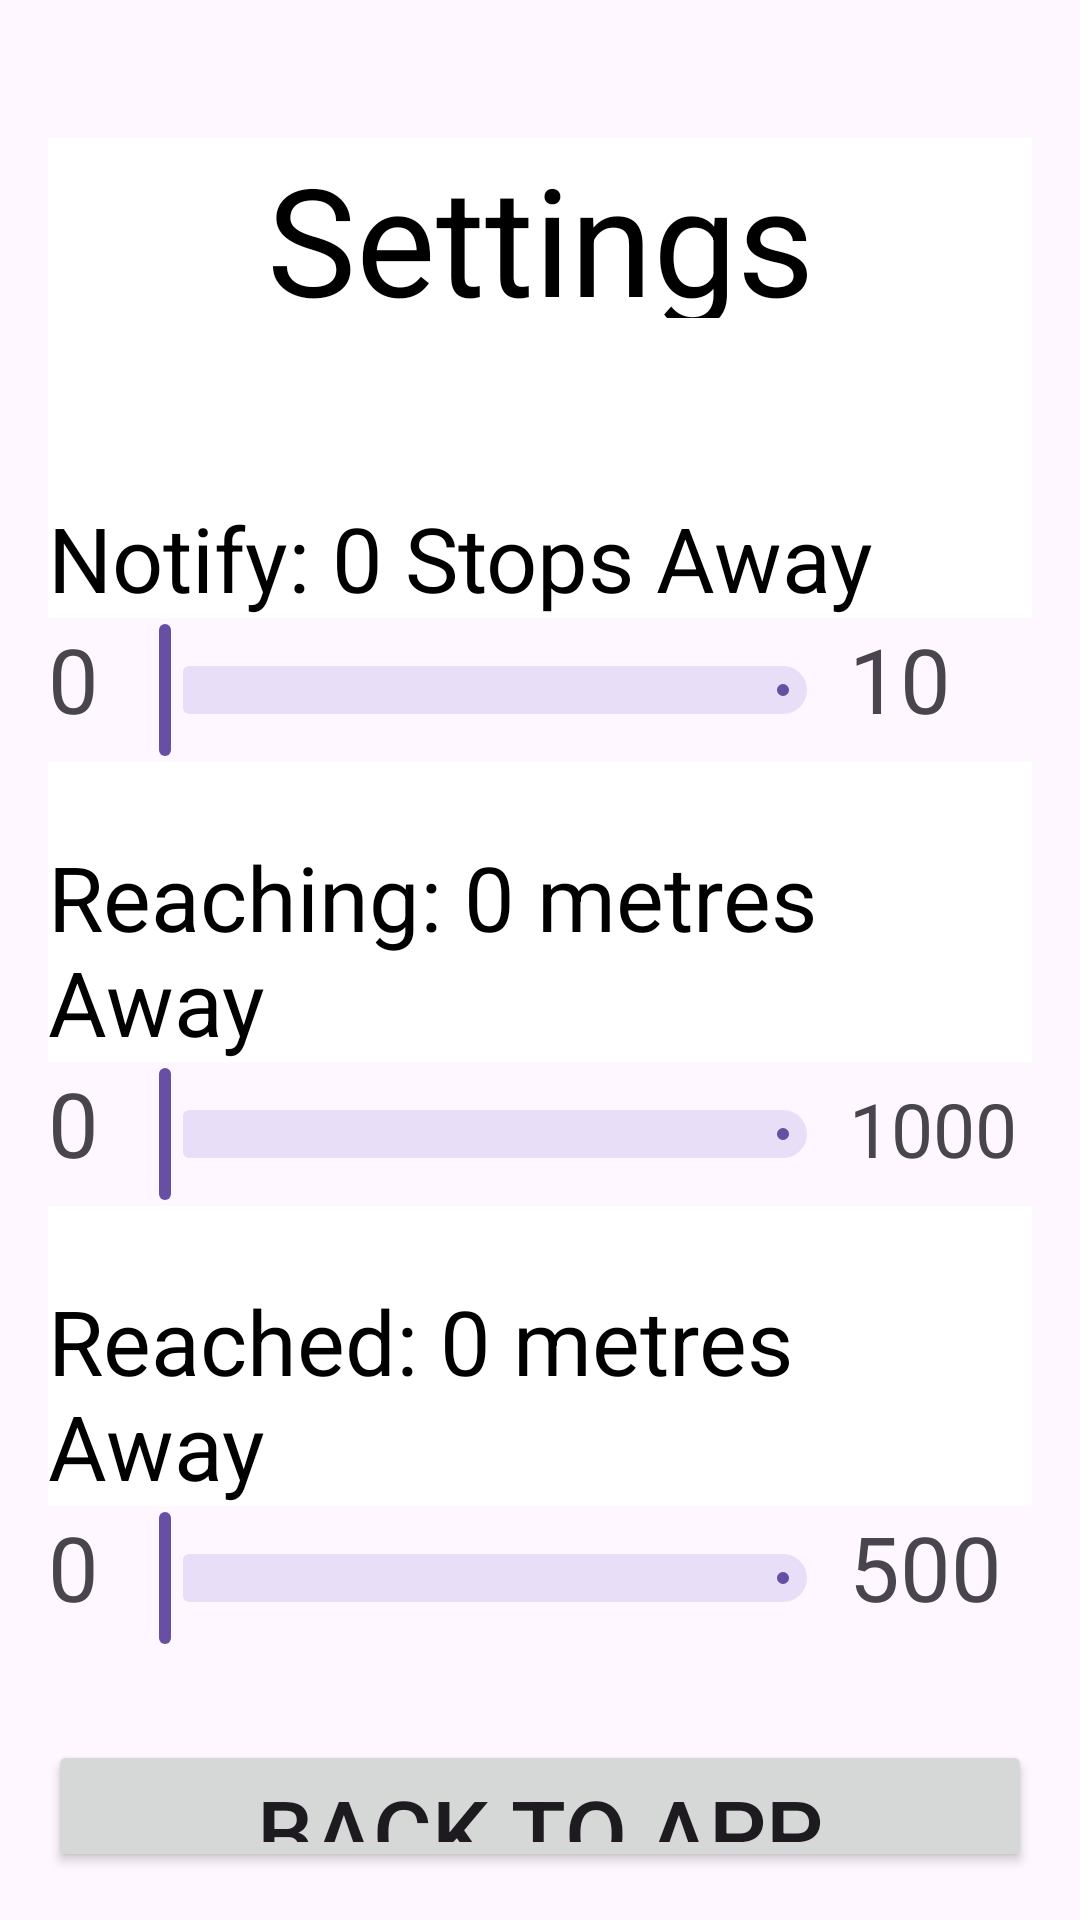

Here is an Android app screen rendered from its layout file. Give the layout XML and the strings, colors and styles it references.
<!-- AndroidManifest.xml: application theme Theme.TrainApplication -->
<!-- res/layout/activity_settings.xml -->
<?xml version="1.0" encoding="utf-8"?>
<LinearLayout xmlns:android="http://schemas.android.com/apk/res/android"
    xmlns:app="http://schemas.android.com/apk/res-auto"
    xmlns:tools="http://schemas.android.com/tools"
    android:layout_width="match_parent"
    android:layout_height="match_parent"
    android:orientation="vertical"
    android:padding="16sp"
    tools:context=".SelectEndActivity"
    >

    <TextView
        android:id="@+id/tvFromStation"
        android:layout_width="match_parent"
        android:layout_height="60sp"
        android:layout_marginTop="30sp"
        android:text="Settings"
        android:textSize="50sp"
        android:textColor="@color/black"
        android:background="@color/white"
        android:gravity="center|bottom"
        />


    <TextView
        android:id="@+id/tvStopsAway"
        android:layout_width="match_parent"
        android:layout_height="100sp"
        android:text="Notify: 0 Stops Away"
        android:textSize="30sp"
        android:textColor="@color/black"
        android:background="@color/white"
        android:gravity="left|bottom"
        />

    <LinearLayout
        android:layout_width="match_parent"
        android:layout_height="wrap_content"
        android:orientation="horizontal">
        <TextView
            android:layout_width="wrap_content"
            android:layout_height="wrap_content"
            android:text="0"
            android:textSize="30sp" />

        <com.google.android.material.slider.Slider
            android:id="@+id/slStopsAway"
            android:layout_width="250dp"
            android:layout_height="50sp"
            android:valueFrom="0"
            android:valueTo="10" />
        <TextView
            android:layout_width="wrap_content"
            android:layout_height="wrap_content"
            android:text="10"
            android:textSize="30sp" />
    </LinearLayout>

    <TextView
        android:id="@+id/tvReaching"
        android:layout_width="match_parent"
        android:layout_height="100sp"
        android:text="Reaching: 0 metres Away"
        android:textSize="30sp"
        android:textColor="@color/black"
        android:background="@color/white"
        android:gravity="left|bottom"
        />

    <LinearLayout
        android:layout_width="match_parent"
        android:layout_height="wrap_content"
        android:orientation="horizontal">
        <TextView
            android:layout_width="wrap_content"
            android:layout_height="wrap_content"
            android:text="0"
            android:textSize="30sp" />

        <com.google.android.material.slider.Slider
            android:id="@+id/slReaching"
            android:layout_width="250dp"
            android:layout_height="50sp"
            android:valueFrom="0"
            android:valueTo="1000" />
        <TextView
            android:layout_width="wrap_content"
            android:layout_height="wrap_content"
            android:text="1000"
            android:textSize="25sp" />
    </LinearLayout>

    <TextView
        android:id="@+id/tvReached"
        android:layout_width="match_parent"
        android:layout_height="100sp"
        android:text="Reached: 0 metres Away"
        android:textSize="30sp"
        android:textColor="@color/black"
        android:background="@color/white"
        android:gravity="left|bottom"
        />

    <LinearLayout
        android:layout_width="match_parent"
        android:layout_height="wrap_content"
        android:orientation="horizontal">
        <TextView
            android:layout_width="wrap_content"
            android:layout_height="wrap_content"
            android:text="0"
            android:textSize="30sp" />

        <com.google.android.material.slider.Slider
            android:id="@+id/slReached"
            android:layout_width="250dp"
            android:layout_height="50sp"
            android:valueFrom="0"
            android:valueTo="500" />
        <TextView
            android:layout_width="wrap_content"
            android:layout_height="wrap_content"
            android:text="500"
            android:textSize="30sp" />
    </LinearLayout>

    <Button
        android:id="@+id/btnBack"
        android:layout_width="match_parent"
        android:layout_height="wrap_content"
        android:layout_marginTop="30sp"
        android:text="Back to App"
        android:textSize="30sp" />
</LinearLayout>
<!-- resources referenced by this layout -->
<resources>
  <color name="black">#FF000000</color>
  <color name="white">#FFFFFFFF</color>
  <style name="Theme.TrainApplication" parent="Base.Theme.TrainApplication" />
  <style name="Base.Theme.TrainApplication" parent="Theme.Material3.DayNight.NoActionBar">
          
          
      </style>
</resources>
